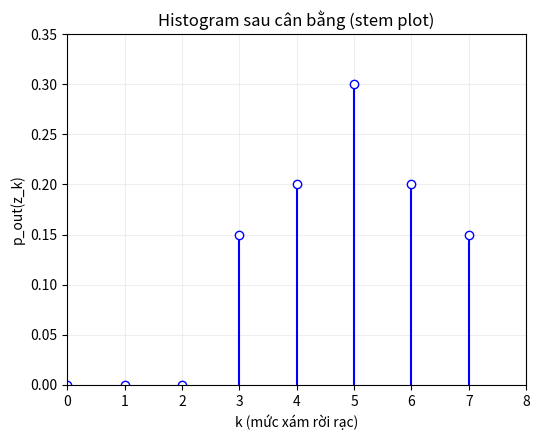

The matplotlib source for this figure:
import numpy as np
import matplotlib.pyplot as plt

# ===== Dữ liệu từ bảng =====
k = np.arange(8)
z_k = np.array([0, 1/7, 2/7, 3/7, 4/7, 5/7, 6/7, 1.0])
p_out = np.array([0.00, 0.00, 0.00, 0.15, 0.20, 0.30, 0.20, 0.15])

# ===== Vẽ biểu đồ stem =====
plt.figure(figsize=(5.5, 4.5))
(markerline, stemlines, baseline) = plt.stem(k, p_out, basefmt=" ")
plt.setp(markerline, marker='o', markersize=6, markerfacecolor='white', color='blue')
plt.setp(stemlines, color='blue', linewidth=1.5)

# ===== Cấu hình trục và nhãn =====
plt.xlim(0, 8)
plt.ylim(0, 0.35)
plt.xlabel('k (mức xám rời rạc)')
plt.ylabel('p_out(z_k)')
plt.title('Histogram sau cân bằng (stem plot)')
plt.grid(alpha=0.2)
plt.tight_layout()
plt.show()
